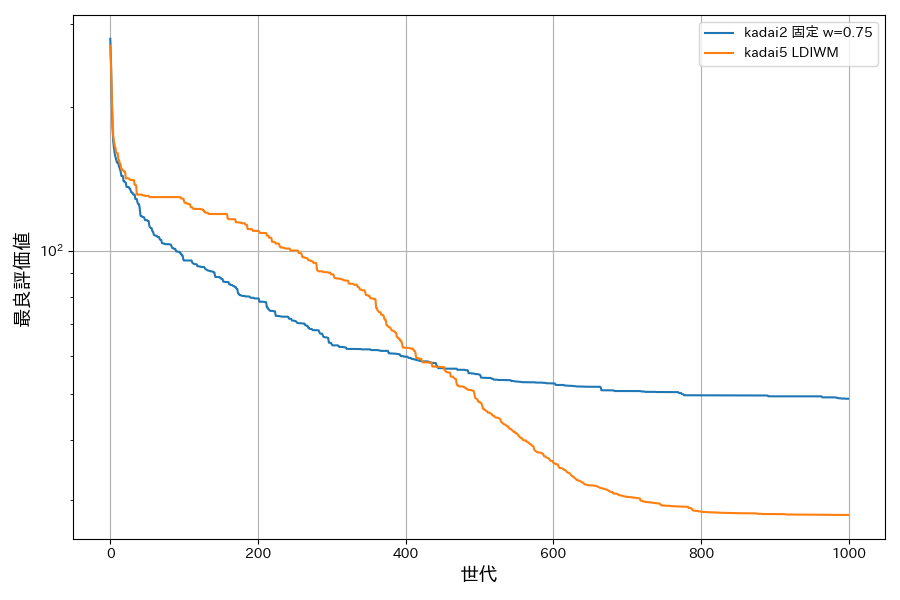

Source data for this figure (header and first rows):
世代, kadai2 固定 w=0.75 平均, kadai5 LDIWM
0, 278.8, 269.6
1, 247.6, 244.4
2, 206.9, 211.5
3, 181.3, 190.8
4, 169.7, 174.2
5, 164.3, 169.8
6, 160.2, 166
7, 157.3, 164.4
8, 155.4, 160.3
9, 153.3, 160.3
10, 153.3, 160.3
11, 151.9, 154.8
12, 150.1, 154.8
13, 148.1, 152
14, 146.8, 152
15, 143.6, 148.2
16, 143.6, 148.2
17, 143.6, 147.4
18, 139.9, 147.4
19, 139.9, 146.7
20, 139.3, 146.7
21, 138.9, 142
22, 136.2, 142
23, 136.1, 142
24, 136.1, 142
25, 136.1, 141.7
26, 135, 141.7
27, 135, 140.8
28, 132.9, 140.8
29, 132.6, 140.8
30, 132.6, 140.7
31, 131.2, 140.7
32, 131.2, 140.7
33, 131.2, 137.6
34, 128.4, 137.6
35, 128.4, 137.1
36, 128.4, 131.2
37, 126, 131.2
38, 125.2, 131.2
39, 125.2, 131.2
40, 122.1, 131.2
41, 118.4, 131.2
42, 118.1, 131.2
43, 118.1, 131.2
44, 117.7, 130.7
45, 117.7, 130.7
46, 117.4, 130.7
47, 116, 130.4
48, 116, 130.4
49, 115.9, 130.4
50, 115.9, 130.4
51, 115.4, 130.4
52, 115.4, 130.4
53, 112.5, 129.6
54, 112, 129.6
55, 111.5, 129.6
56, 111.5, 129.6
57, 109.8, 129.6
58, 109.6, 129.6
59, 108, 129.6
... 940 more rows
